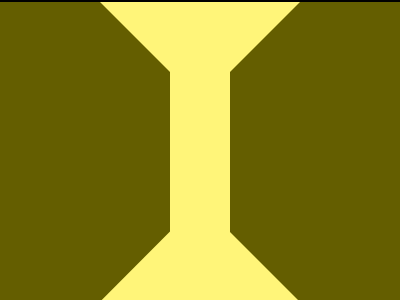

Give the HTML and CSS whose rendering is this image.

<!DOCTYPE html>
<html lang="en">
  <head>
    <meta charset="UTF-8" />
    <meta name="viewport" content="width=device-width, initial-scale=1.0" />
    <title>dec-24-2023</title>
    <style>
      section {
        width: 400px;
        height: 300px;
        overflow: hidden;
        position: relative !important;
        border: 2px solid black;
        box-sizing: content-box !important;
      }
      html {
        min-height: 100vh;
        display: grid;
        place-content: center;
        background: gainsboro !important;
      }

      * {
        margin: 0;
        background: #645e00;
      }
      p {
        background: #fff579;
        width: 200px;
        height: 400px;
        margin: auto;
        clip-path: polygon(
          0 0,
          100%0,
          65%17.5%,
          65%57.5%,
          150%100%,
          -50% 100%,
          35%57.4%,
          35%17.5%
        );
      }
    </style>
  </head>
  <body>
    <section>
      <p></p>
    </section>
  </body>
</html>
